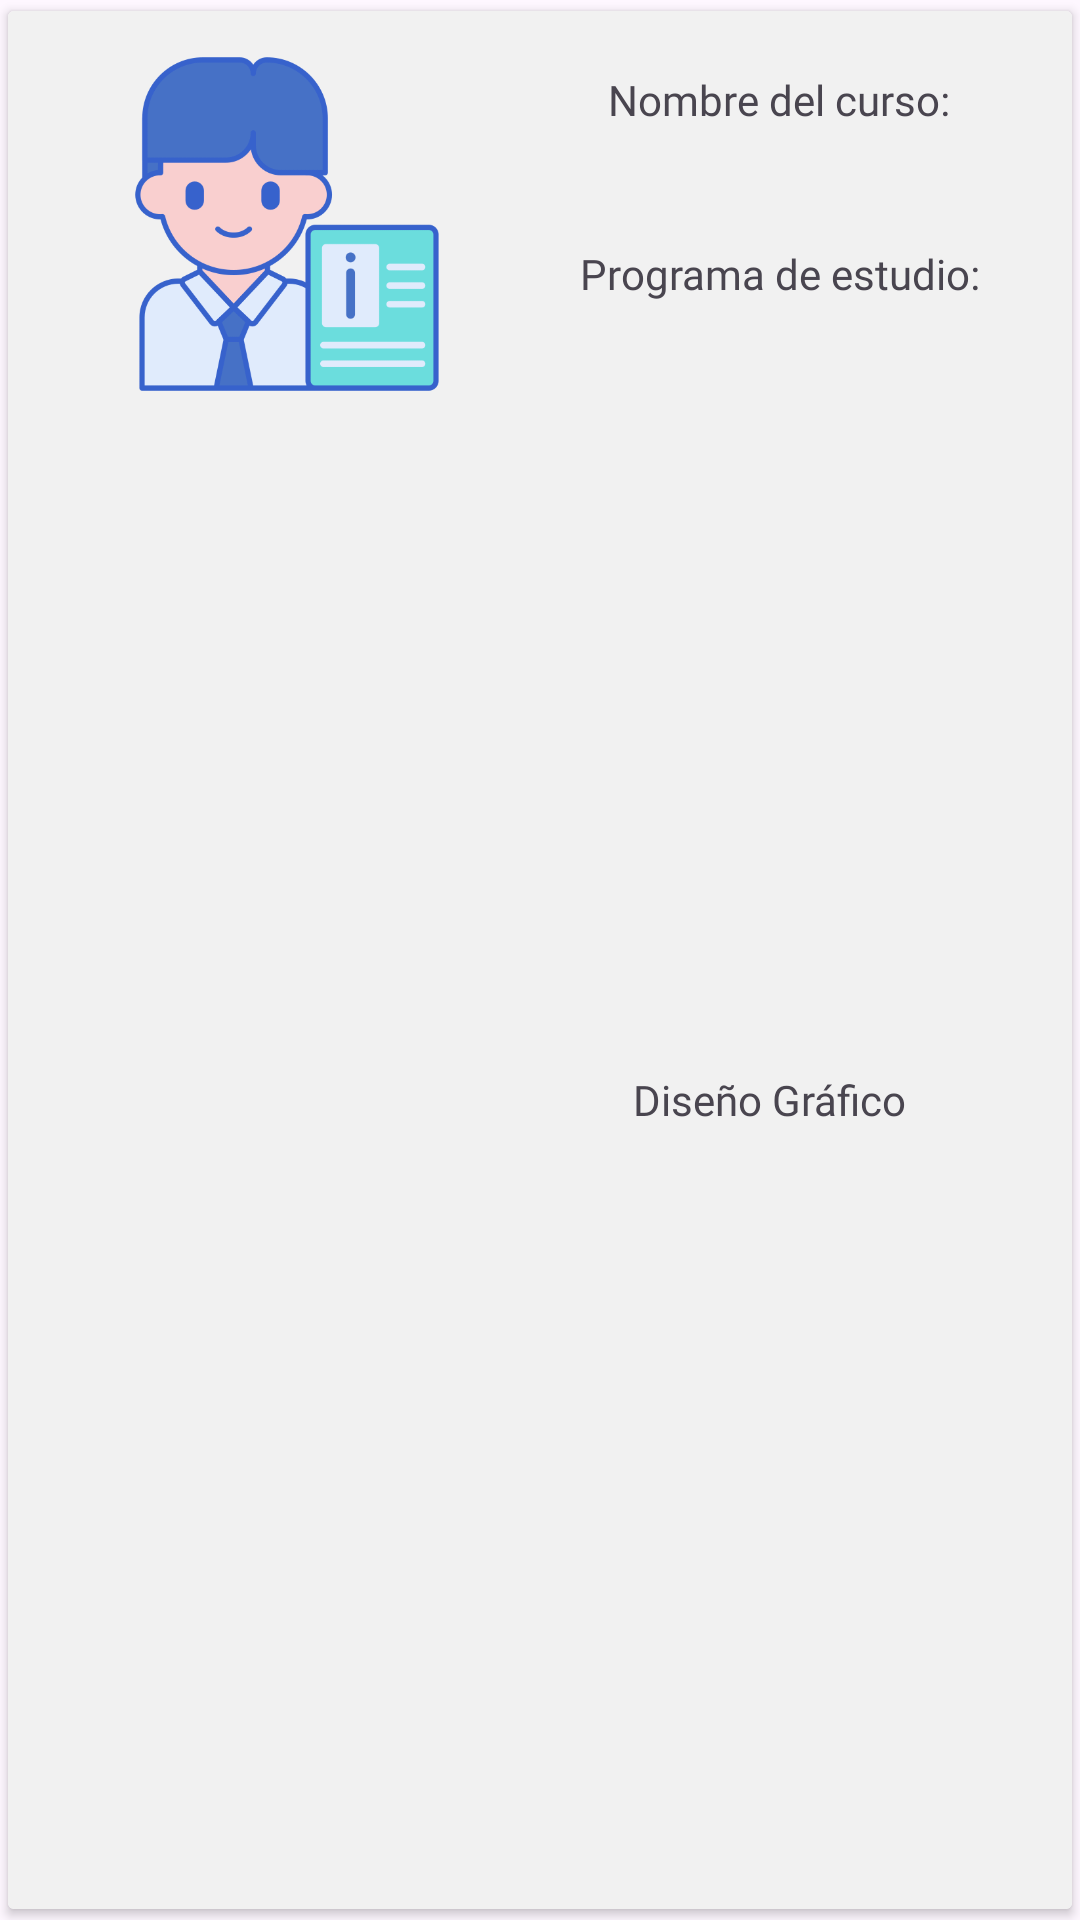

Reconstruct the res/layout file that produces this screen, plus the resources it refers to.
<!-- AndroidManifest.xml: application theme Theme.EtacProyect1 -->
<!-- res/layout/curso.xml -->
<?xml version="1.0" encoding="utf-8"?>
<LinearLayout xmlns:android="http://schemas.android.com/apk/res/android"
    xmlns:app="http://schemas.android.com/apk/res-auto"
    xmlns:tools="http://schemas.android.com/tools"
    android:layout_width="match_parent"
    android:layout_height="150dp"
    android:orientation="vertical">


    <androidx.cardview.widget.CardView
        android:layout_width="match_parent"
        android:layout_height="match_parent"
        app:cardUseCompatPadding="true">

        <androidx.constraintlayout.widget.ConstraintLayout
            android:layout_width="match_parent"
            android:layout_height="match_parent"
            android:background="#F1F1F1">


            <TextView
                android:id="@+id/textView26"
                android:layout_width="wrap_content"
                android:layout_height="wrap_content"
                android:layout_marginStart="43dp"
                android:layout_marginTop="20dp"
                android:layout_marginEnd="56dp"
                android:fontFamily="@font/acherusbold"
                android:text="Nombre del curso:"
                app:layout_constraintEnd_toEndOf="parent"
                app:layout_constraintStart_toEndOf="@+id/imageView19"
                app:layout_constraintTop_toTopOf="parent" />

            <TextView
                android:id="@+id/filaNombreCurso"
                android:layout_width="wrap_content"
                android:layout_height="wrap_content"
                android:layout_marginStart="80dp"
                android:layout_marginTop="8dp"
                android:layout_marginEnd="104dp"
                android:fontFamily="@font/acheruslight"
                android:text="Microsoft PowerPoint"
                app:layout_constraintEnd_toEndOf="parent"
                app:layout_constraintHorizontal_bias="0.443"
                app:layout_constraintStart_toEndOf="@+id/imageView19"
                app:layout_constraintTop_toBottomOf="@+id/textView26" />

            <TextView
                android:id="@+id/textView28"
                android:layout_width="wrap_content"
                android:layout_height="wrap_content"
                android:layout_marginStart="32dp"
                android:layout_marginTop="12dp"
                android:layout_marginEnd="44dp"
                android:fontFamily="@font/acherusbold"
                android:text="Programa de estudio:"
                app:layout_constraintEnd_toEndOf="parent"
                app:layout_constraintStart_toEndOf="@+id/imageView19"
                app:layout_constraintTop_toBottomOf="@+id/filaNombreCurso" />

            <TextView
                android:id="@+id/filaPrograma"
                android:layout_width="wrap_content"
                android:layout_height="wrap_content"
                android:layout_marginStart="53dp"
                android:layout_marginTop="8dp"
                android:layout_marginEnd="72dp"
                android:layout_marginBottom="12dp"
                android:fontFamily="@font/acheruslight"
                android:text="Diseño Gráfico"
                app:layout_constraintBottom_toBottomOf="parent"
                app:layout_constraintEnd_toEndOf="parent"
                app:layout_constraintStart_toEndOf="@+id/imageView19"
                app:layout_constraintTop_toBottomOf="@+id/textView28" />

            <ImageView
                android:id="@+id/imageView19"
                android:layout_width="156dp"
                android:layout_height="112dp"
                android:layout_marginStart="16dp"
                android:layout_marginTop="15dp"
                app:layout_constraintStart_toStartOf="parent"
                app:layout_constraintTop_toTopOf="parent"
                app:srcCompat="@drawable/img_9" />
        </androidx.constraintlayout.widget.ConstraintLayout>
    </androidx.cardview.widget.CardView>
</LinearLayout>
<!-- resources referenced by this layout -->
<resources>
  <!-- drawable img_9: png bitmap (drawable, 26417 bytes) -->
  <style name="Theme.EtacProyect1" parent="Base.Theme.EtacProyect1" />
  <style name="Base.Theme.EtacProyect1" parent="Theme.Material3.DayNight.NoActionBar">
          
          
      </style>
</resources>
